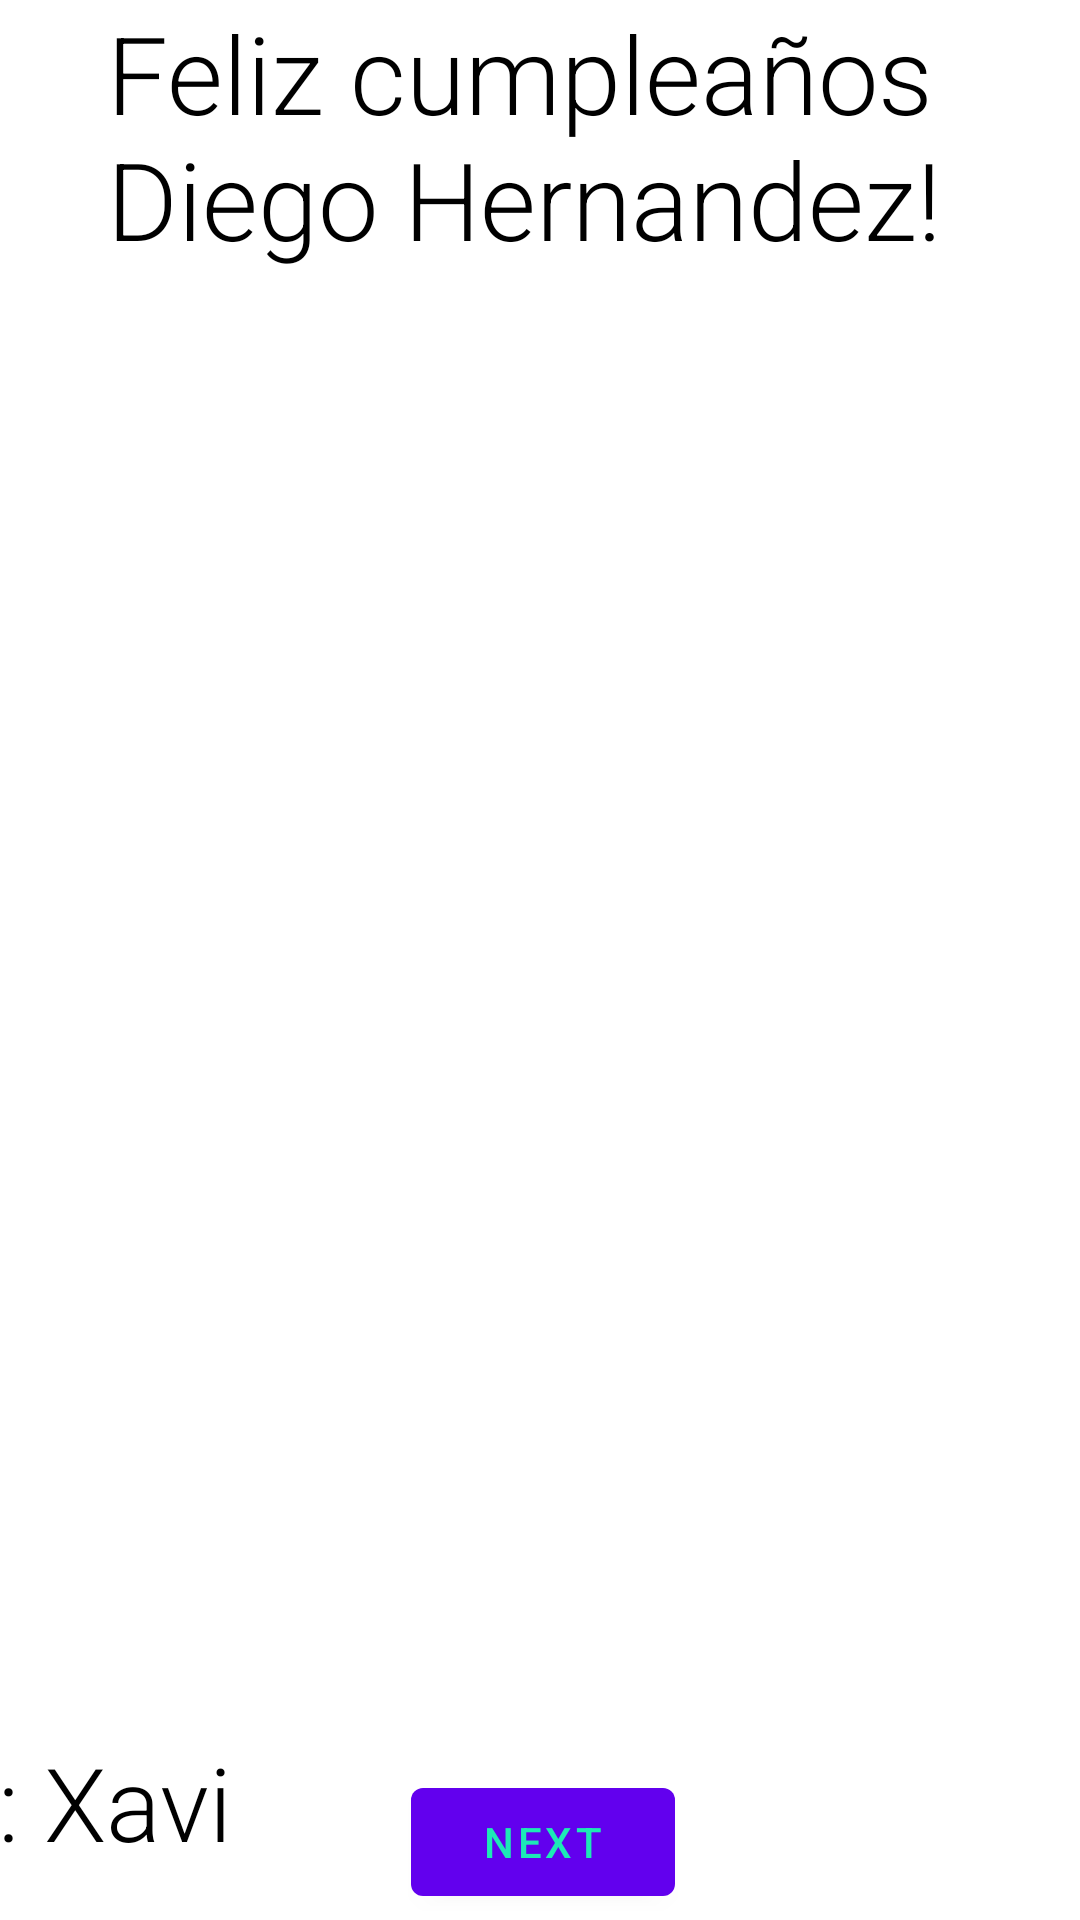

Android layout source for this screen:
<!-- AndroidManifest.xml: application theme Theme.Lab0401 -->
<!-- res/layout/fragment_first.xml -->
<?xml version="1.0" encoding="utf-8"?>
<androidx.constraintlayout.widget.ConstraintLayout xmlns:android="http://schemas.android.com/apk/res/android"
    xmlns:app="http://schemas.android.com/apk/res-auto"
    xmlns:tools="http://schemas.android.com/tools"
    android:layout_width="match_parent"
    android:layout_height="match_parent"
    tools:context=".FirstFragment">

    <ImageView
        android:id="@+id/imageView"
        android:layout_width="wrap_content"
        android:layout_height="0dp"
        android:contentDescription="@string/todo"
        android:importantForAccessibility="no"
        android:scaleType="centerCrop"
        android:src="@drawable/androidparty"
        app:layout_constraintBottom_toBottomOf="parent"
        app:layout_constraintEnd_toEndOf="parent"
        app:layout_constraintStart_toStartOf="parent"
        app:layout_constraintTop_toTopOf="@+id/textview_first" />

    <TextView
        android:id="@+id/textview_first"
        android:layout_width="304dp"
        android:layout_height="98dp"
        android:layout_marginBottom="448dp"
        android:fontFamily="sans-serif-light"
        android:text="@string/feliz_cumplea_os_diego_hernandez"
        android:textColor="@color/black"
        android:textSize="36sp"
        app:layout_constraintBottom_toTopOf="@id/button_first"
        app:layout_constraintEnd_toEndOf="parent"
        app:layout_constraintHorizontal_bias="0.635"
        app:layout_constraintStart_toStartOf="parent" />

    <Button
        android:id="@+id/button_first"
        android:layout_width="wrap_content"
        android:layout_height="wrap_content"
        android:layout_marginTop="492dp"
        android:text="@string/next"
        android:textColor="#1DE9B6"
        app:layout_constraintEnd_toEndOf="parent"
        app:layout_constraintHorizontal_bias="0.504"
        app:layout_constraintStart_toStartOf="parent"
        app:layout_constraintTop_toBottomOf="@id/textview_first"
        tools:ignore="TextContrastCheck,TextContrastCheck,TextContrastCheck" />

    <TextView
        android:id="@+id/textView"
        android:layout_width="153dp"
        android:layout_height="46dp"
        android:layout_marginEnd="248dp"
        android:layout_marginBottom="16dp"
        android:fontFamily="sans-serif-light"
        android:text="@string/de_xavi"
        android:textColor="@color/black"
        android:textSize="34sp"
        app:layout_constraintBottom_toBottomOf="parent"
        app:layout_constraintEnd_toEndOf="parent" />

</androidx.constraintlayout.widget.ConstraintLayout>
<!-- resources referenced by this layout -->
<resources>
  <string name="de_xavi">De: Xavi</string>
  <string name="feliz_cumplea_os_diego_hernandez">Feliz cumpleaños Diego Hernandez!</string>
  <string name="next">Next</string>
  <string name="todo">TODO</string>
  <style name="Theme.Lab0401" parent="Theme.MaterialComponents.DayNight.DarkActionBar">
          
          <item name="colorPrimary">@color/purple_500</item>
          <item name="colorPrimaryVariant">@color/purple_700</item>
          <item name="colorOnPrimary">@color/white</item>
          
          <item name="colorSecondary">@color/teal_200</item>
          <item name="colorSecondaryVariant">@color/teal_700</item>
          <item name="colorOnSecondary">@color/black</item>
          
          <item name="android:statusBarColor" tools:targetApi="l">?attr/colorPrimaryVariant</item>
          
      </style>
  <!-- not gathered from this repository: default colours our renderer supplied (Android Studio template values) -->
  <color name="purple_500">#FF6200EE</color>
  <color name="purple_700">#FF3700B3</color>
  <color name="teal_200">#FF03DAC5</color>
  <color name="teal_700">#FF018786</color>
  <color name="black">#FF000000</color>
  <color name="white">#FFFFFFFF</color>
</resources>
